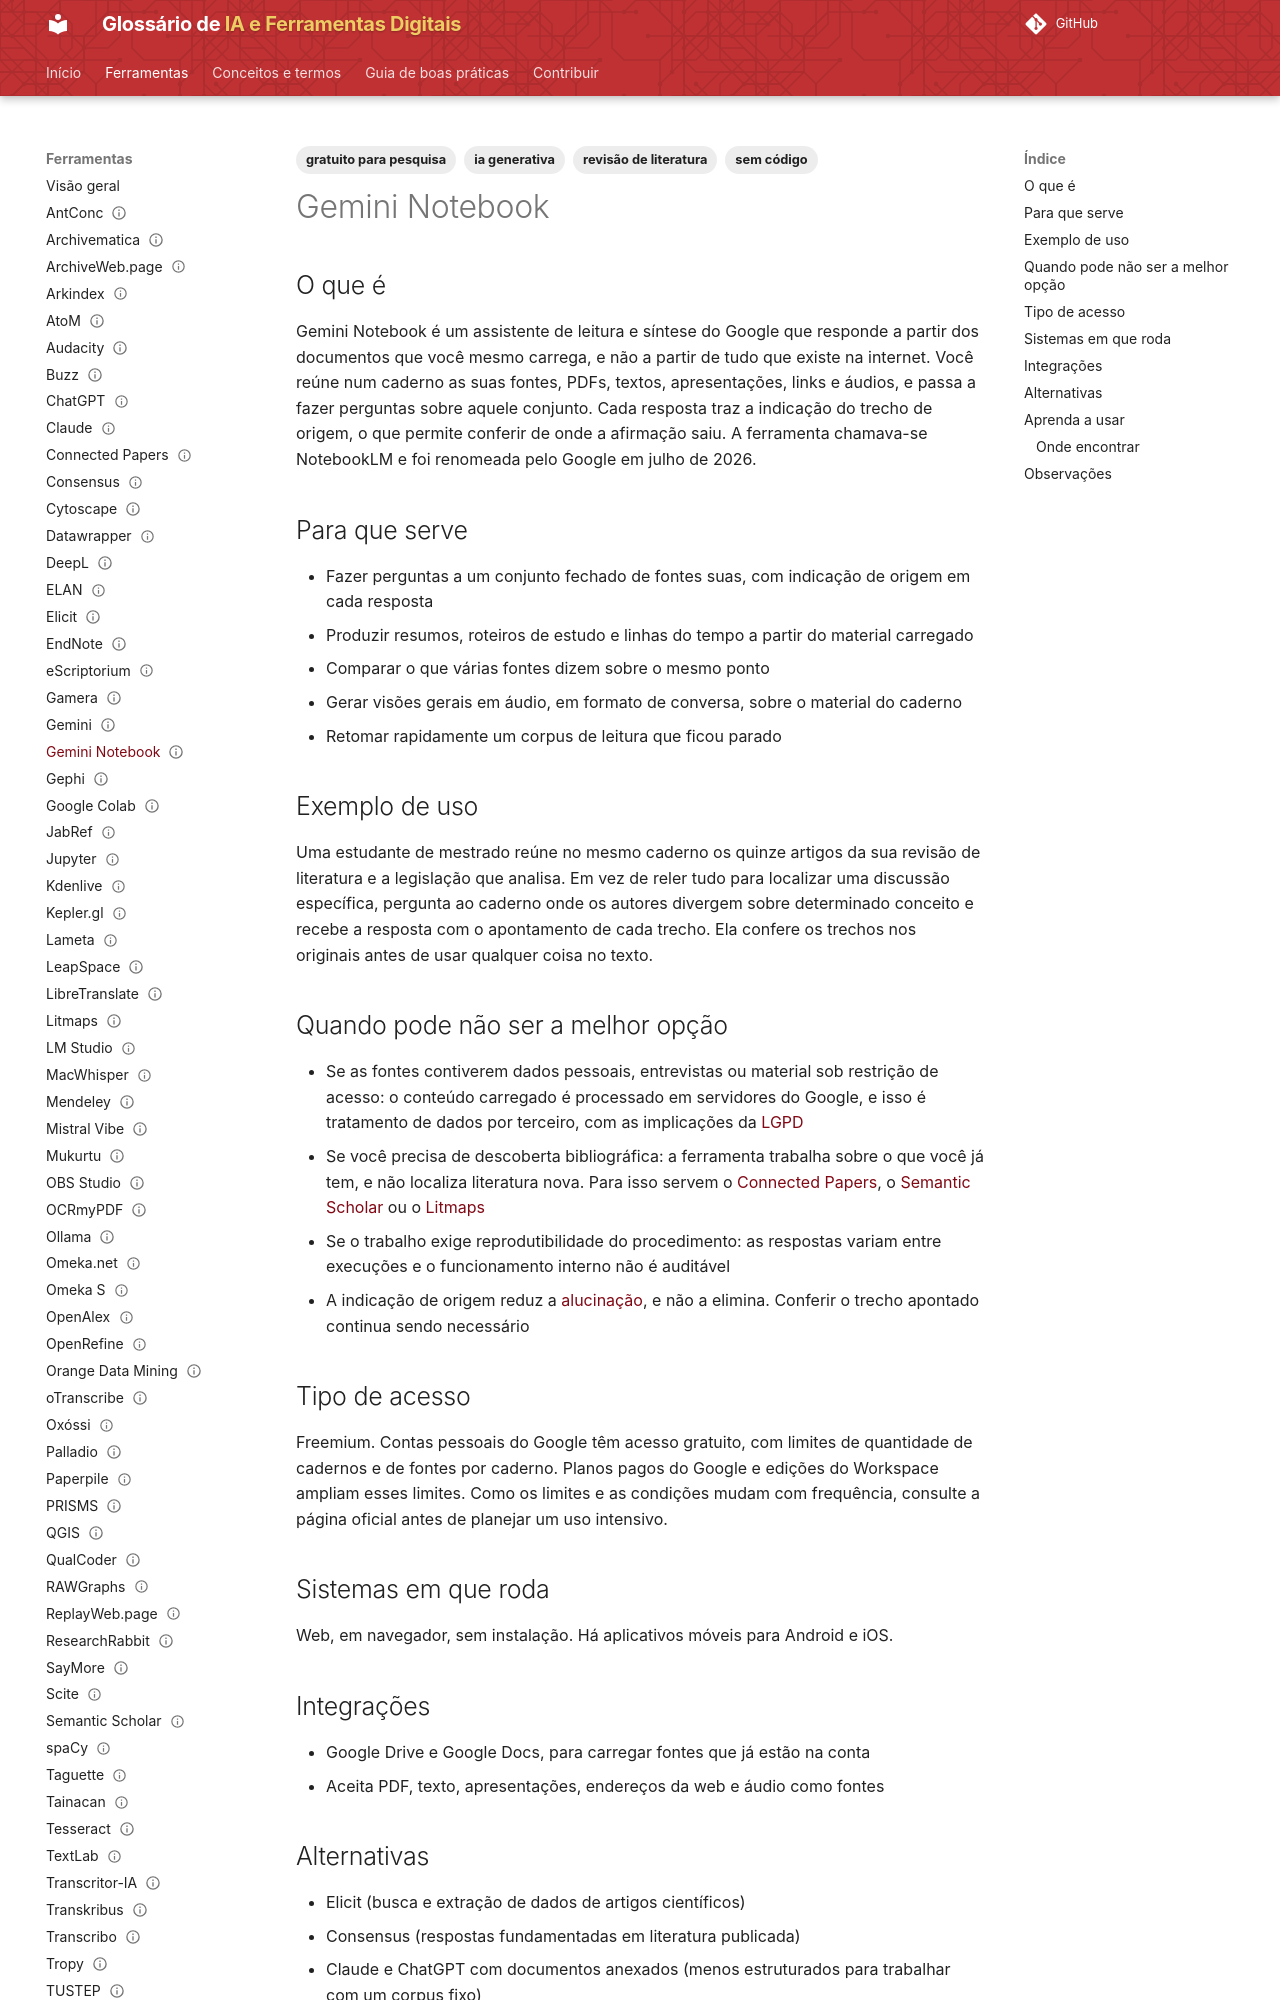

repository: lucchesia/iaguia-coc-fiocruz · page: ferramentas/gemini-notebook/index.html · generator: mkdocs

---
title: Gemini Notebook
slug: gemini-notebook
entry_type: ferramenta
tool_type: serviço web
category: inteligência artificial generativa
tags:
  - ia generativa
  - revisão de literatura
  - gratuito para pesquisa
  - sem código
aliases:
  - NotebookLM
source_model: proprietário
software_license: proprietária
access_model: freemium
systems:
  - Web
curva_aprendizado: baixa
integrations:
  - Google Drive
  - Google Docs
concepts:
  - fundamentacao
  - modelo-de-linguagem-grande
  - alucinacao
alternatives:
  - Elicit
  - Consensus
  - Claude
official_site: https://notebooklm.google/
documentation: https://support.google.com/notebooklm
forum: não disponível
caveats:
  - envia dados para serviço externo
learning_resources: []
academic_use: []
tool_status: ativa
status: publicado
reviewed: true
last_reviewed: '2026-09-10'
---

## O que é

Gemini Notebook é um assistente de leitura e síntese do Google que responde a partir dos documentos que você mesmo carrega, e não a partir de tudo que existe na internet. Você reúne num caderno as suas fontes, PDFs, textos, apresentações, links e áudios, e passa a fazer perguntas sobre aquele conjunto. Cada resposta traz a indicação do trecho de origem, o que permite conferir de onde a afirmação saiu. A ferramenta chamava-se NotebookLM e foi renomeada pelo Google em julho de 2026.

## Para que serve

- Fazer perguntas a um conjunto fechado de fontes suas, com indicação de origem em cada resposta
- Produzir resumos, roteiros de estudo e linhas do tempo a partir do material carregado
- Comparar o que várias fontes dizem sobre o mesmo ponto
- Gerar visões gerais em áudio, em formato de conversa, sobre o material do caderno
- Retomar rapidamente um corpus de leitura que ficou parado

## Exemplo de uso

Uma estudante de mestrado reúne no mesmo caderno os quinze artigos da sua revisão de literatura e a legislação que analisa. Em vez de reler tudo para localizar uma discussão específica, pergunta ao caderno onde os autores divergem sobre determinado conceito e recebe a resposta com o apontamento de cada trecho. Ela confere os trechos nos originais antes de usar qualquer coisa no texto.

## Quando pode não ser a melhor opção

- Se as fontes contiverem dados pessoais, entrevistas ou material sob restrição de acesso: o conteúdo carregado é processado em servidores do Google, e isso é tratamento de dados por terceiro, com as implicações da [LGPD](../conceitos/lgpd.md)
- Se você precisa de descoberta bibliográfica: a ferramenta trabalha sobre o que você já tem, e não localiza literatura nova. Para isso servem o [Connected Papers](connected-papers.md), o [Semantic Scholar](semantic-scholar.md) ou o [Litmaps](litmaps.md)
- Se o trabalho exige reprodutibilidade do procedimento: as respostas variam entre execuções e o funcionamento interno não é auditável
- A indicação de origem reduz a [alucinação](../conceitos/alucinacao.md), e não a elimina. Conferir o trecho apontado continua sendo necessário
